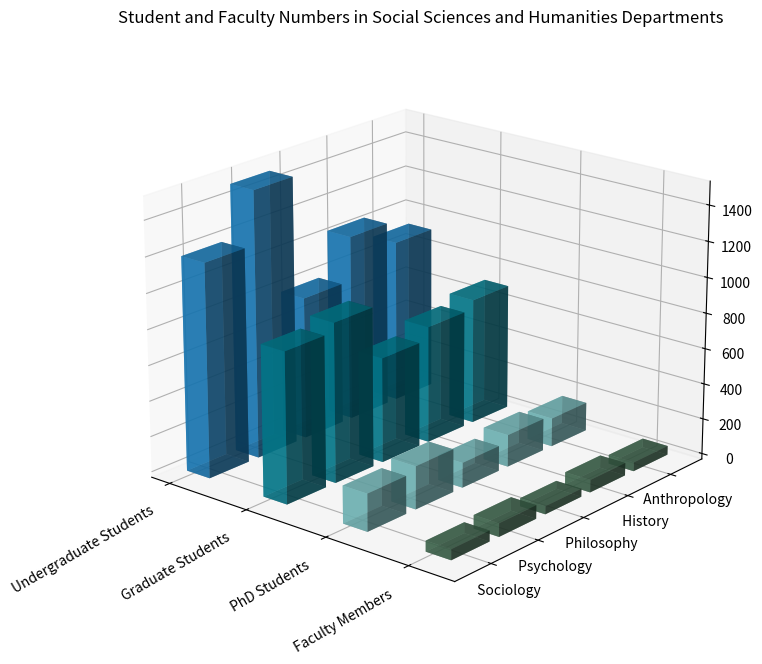

Write the Python code that produced this figure. (Note: this script raises an exception after producing the figure.)
import numpy as np
import matplotlib.pyplot as plt
from mpl_toolkits.mplot3d import Axes3D

# Parse data
data_str = "Department,Undergraduate Students,Graduate Students,PhD Students,n Faculty Members/n Sociology,1200,845,210,60/n Psychology,1500,895,240,75/n Philosophy,800,590,140,45/n History,1050,660,180,70/n Anthropology,920,710,160,50"
data_pairs = [item.split(',') for item in data_str.split('/n')]

#Assume that "n Faculty Members" is "Faculty Members"
data_pairs[0][-1] = "Faculty Members"

x_values = [pair[0] for pair in data_pairs[1:]]
y_values = data_pairs[0][1:]
data = np.array([list(map(int,pair[1:])) for pair in data_pairs[1:]], dtype=np.float32)

# Create a 3D figure
fig = plt.figure(figsize=(10, 8))
ax = fig.add_subplot(111, projection='3d')

# Determine the width and depth of a single bar
dx = 0.3
dy = 0.8
dz = [0] * len(x_values)

# Iterate over data to create 3D bars for every data point.
for i in np.arange(len(y_values)):
    ax.bar3d(i, np.arange(len(x_values)), dz, dx, dy, data[:, i], color=np.random.rand(3,), alpha=0.7)

#Set y ticks
ax.set_yticks(np.arange(len(x_values)) + dy/2)
ax.set_yticklabels(x_values)

#Set x ticks
ax.set_xticks(np.arange(len(y_values)))
ax.set_xticklabels(y_values, rotation=30, ha='right')

#Set other properties for better readable
ax.set_title('Student and Faculty Numbers in Social Sciences and Humanities Departments')
ax.view_init(azim=-50, elev=20)   # use a good viewing angle
ax.grid(True)

# to make tight layout and save
plt.tight_layout()
plt.savefig('/cpfs01/user/yehancheng/workspace/datasets/SimChartV2/demo/3D/png/233_202312310050.png', format='png', dpi=100)
plt.clf()  # clear figure
